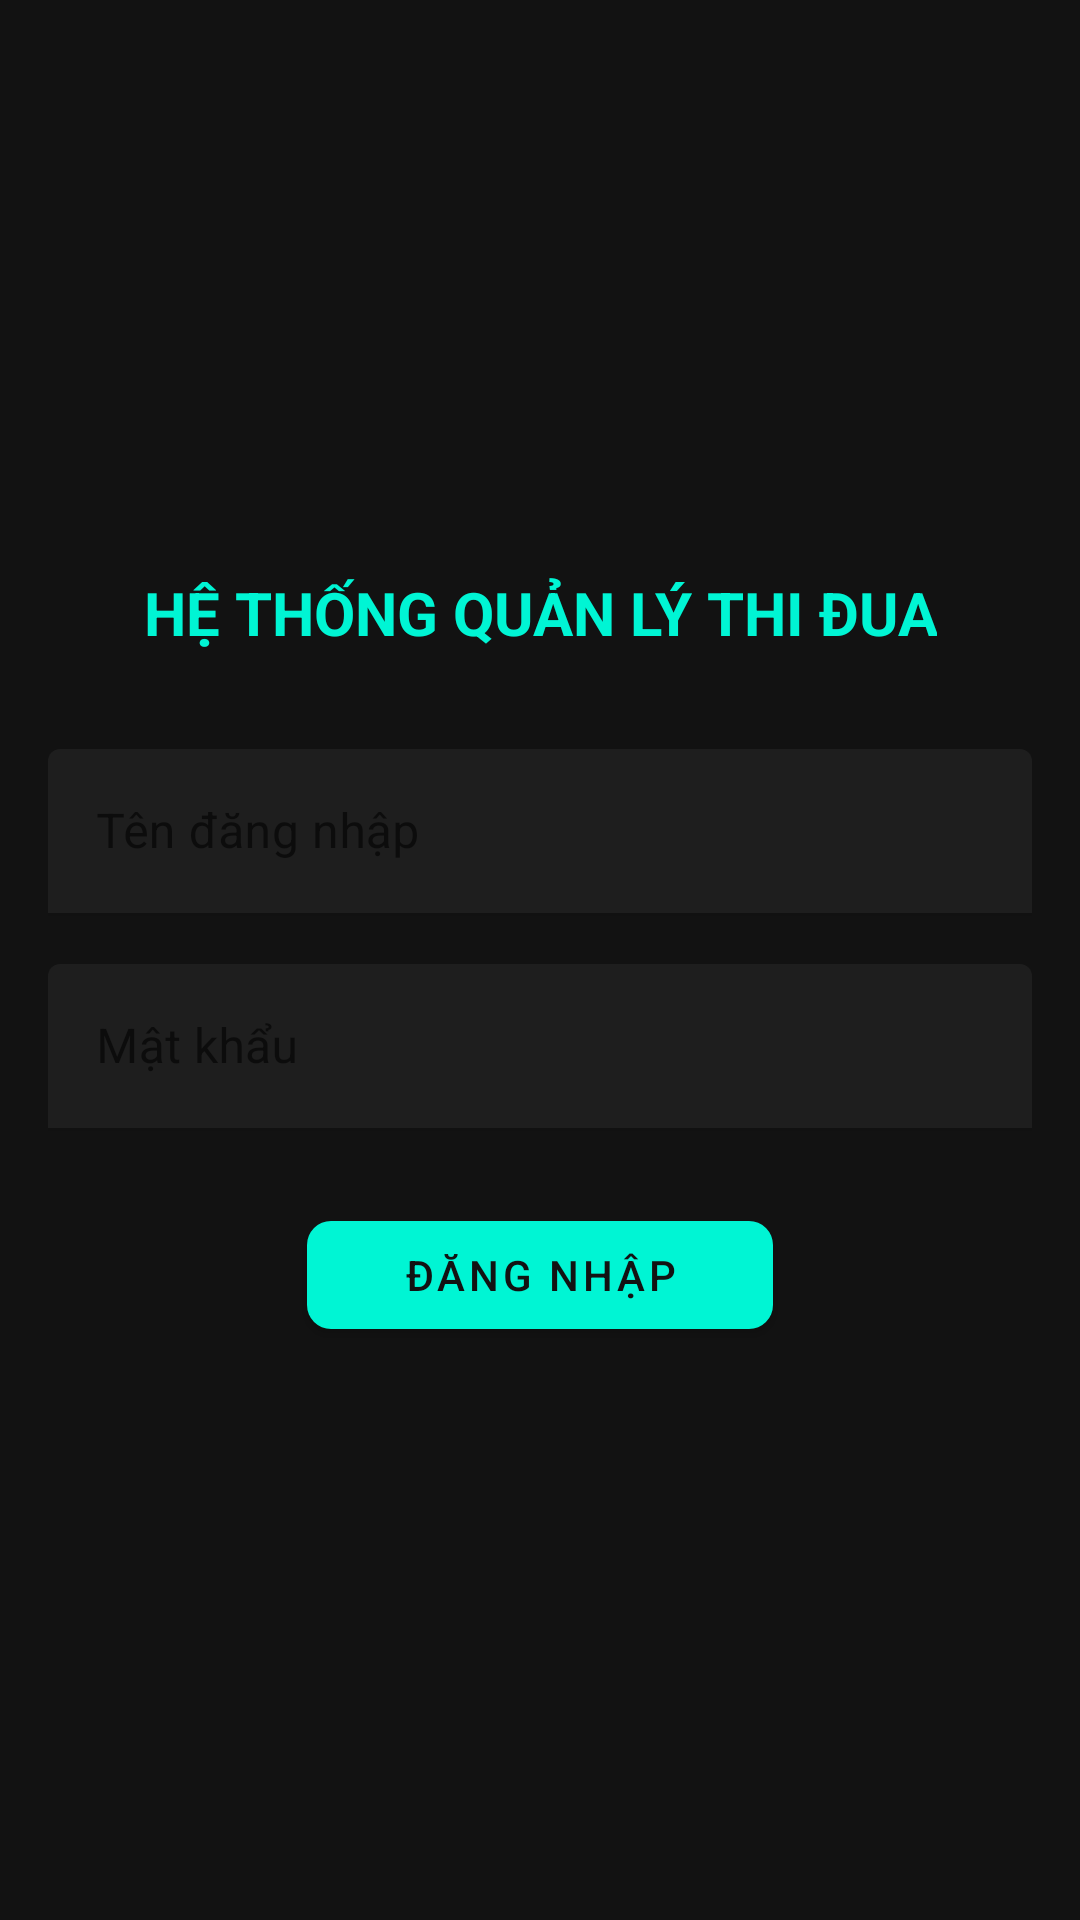

Reconstruct the res/layout file that produces this screen, plus the resources it refers to.
<!-- AndroidManifest.xml: application theme AppTheme -->
<!-- res/layout/activity_login.xml -->
<?xml version="1.0" encoding="utf-8"?>
<LinearLayout xmlns:android="http://schemas.android.com/apk/res/android"
    xmlns:app="http://schemas.android.com/apk/res-auto"
    android:layout_width="match_parent"
    android:layout_height="match_parent"
    android:orientation="vertical"
    android:padding="16dp"
    android:gravity="center"
    android:background="#121212">

    
    <TextView
        android:id="@+id/title_text"
        android:layout_width="wrap_content"
        android:layout_height="wrap_content"
        android:text="HỆ THỐNG QUẢN LÝ THI ĐUA"
        android:textSize="20sp"
        android:textStyle="bold"
        android:textColor="#00F5D4"
        android:layout_marginBottom="32dp"
        android:gravity="center" />
    

    
    <com.google.android.material.textfield.TextInputLayout
        android:layout_width="match_parent"
        android:layout_height="wrap_content"
        android:hint="Tên đăng nhập"
        app:hintTextColor="#00F5D4"
        app:boxStrokeColor="#00F5D4"
        app:boxBackgroundColor="#1E1E1E"
        android:layout_marginBottom="16dp">

        <com.google.android.material.textfield.TextInputEditText
            android:id="@+id/username_edit"
            android:layout_width="match_parent"
            android:layout_height="wrap_content"
            android:textColor="#FFFFFF"
            android:inputType="text" />
    </com.google.android.material.textfield.TextInputLayout>

    
    <com.google.android.material.textfield.TextInputLayout
        android:layout_width="match_parent"
        android:layout_height="wrap_content"
        android:hint="Mật khẩu"
        app:hintTextColor="#00F5D4"
        app:boxStrokeColor="#00F5D4"
        app:boxBackgroundColor="#1E1E1E"
        android:layout_marginBottom="24dp">

        <com.google.android.material.textfield.TextInputEditText
            android:id="@+id/password_edit"
            android:layout_width="match_parent"
            android:layout_height="wrap_content"
            android:textColor="#FFFFFF"
            android:inputType="textPassword" />
    </com.google.android.material.textfield.TextInputLayout>

    
    <com.google.android.material.button.MaterialButton
        android:id="@+id/login_button"
        android:layout_width="wrap_content"
        android:layout_height="wrap_content"
        android:text="Đăng nhập"
        android:textColor="#121212"
        app:backgroundTint="#00F5D4"
        app:cornerRadius="8dp"
        android:paddingHorizontal="32dp"
        android:layout_gravity="center" />

</LinearLayout>
<!-- resources referenced by this layout -->
<resources>
  <style name="AppTheme" parent="Theme.MaterialComponents.DayNight.DarkActionBar">
          <item name="colorPrimary">@color/colorPrimary</item>
          <item name="colorPrimaryVariant">@color/colorPrimaryVariant</item>
          <item name="colorOnPrimary">@color/colorOnPrimary</item>
          <item name="colorSecondary">@color/colorSecondary</item>
          <item name="colorSecondaryVariant">@color/colorSecondaryVariant</item>
          <item name="colorOnSecondary">@color/colorOnSecondary</item>
          <item name="android:statusBarColor">@color/colorPrimaryVariant</item>
          <item name="android:navigationBarColor">@color/colorPrimary</item>
          <item name="android:textColorPrimary">@color/white</item>
      </style>
  <color name="colorPrimary">#1A1A2E</color>
  <color name="colorPrimaryVariant">#162447</color>
  <color name="colorOnPrimary">#E0FBFC</color>
  <color name="colorSecondary">#00F5D4</color>
  <color name="colorSecondaryVariant">#98D7C2</color>
  <color name="colorOnSecondary">#FFFFFF</color>
  <color name="white">#FFFFFFFF</color>
</resources>
